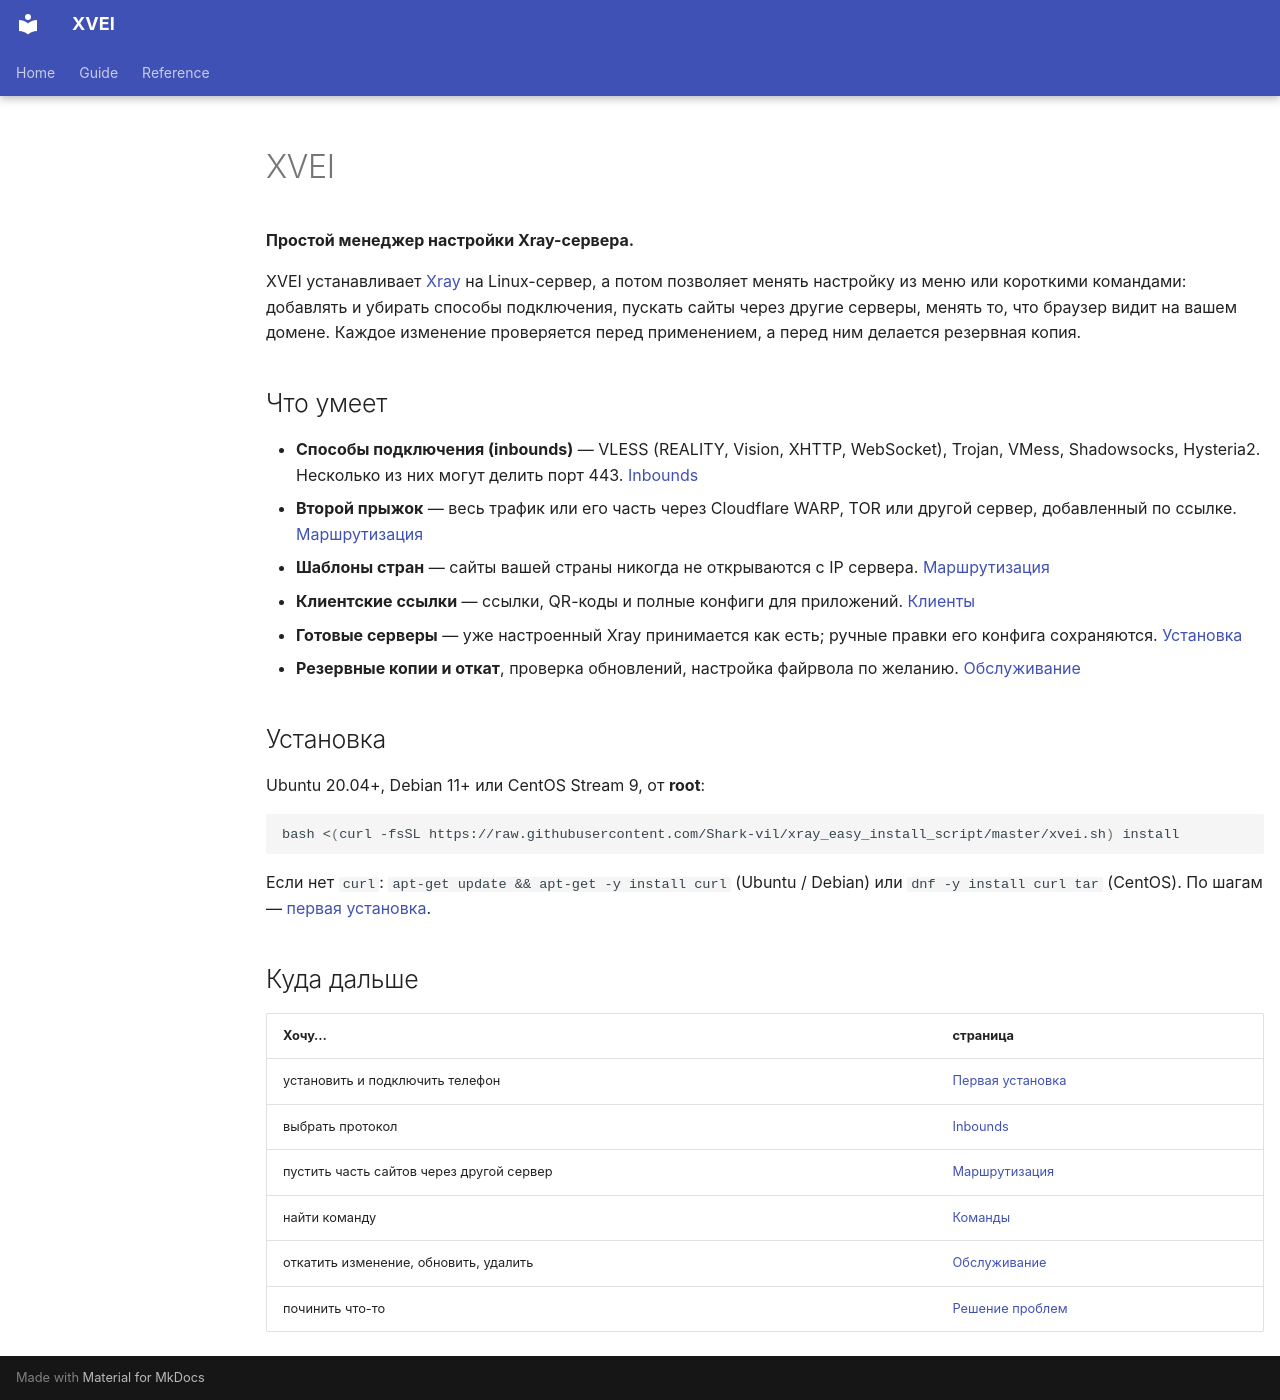

repository: Shark-vil/xray_vless_easy_install_script · page: ru/index.html · generator: mkdocs

# XVEI

**Простой менеджер настройки Xray-сервера.**

XVEI устанавливает [Xray](https://github.com/XTLS/Xray-core) на Linux-сервер,
а потом позволяет менять настройку из меню или короткими командами:
добавлять и убирать способы подключения, пускать сайты через другие серверы,
менять то, что браузер видит на вашем домене. Каждое изменение проверяется
перед применением, а перед ним делается резервная копия.

## Что умеет

- **Способы подключения (inbounds)** — VLESS (REALITY, Vision, XHTTP,
  WebSocket), Trojan, VMess, Shadowsocks, Hysteria2. Несколько из них могут
  делить порт 443. [Inbounds](inbounds.md)
- **Второй прыжок** — весь трафик или его часть через Cloudflare WARP, TOR или
  другой сервер, добавленный по ссылке. [Маршрутизация](routing.md)
- **Шаблоны стран** — сайты вашей страны никогда не открываются с IP сервера. [Маршрутизация](routing.md#шаблоны)
- **Клиентские ссылки** — ссылки, QR-коды и полные конфиги для приложений.
  [Клиенты](clients.md)
- **Готовые серверы** — уже настроенный Xray принимается как есть; ручные
  правки его конфига сохраняются.
  [Установка](install.md#сервер-с-уже-установленным-xray)
- **Резервные копии и откат**, проверка обновлений, настройка файрвола по
  желанию. [Обслуживание](maintenance.md)

## Установка

Ubuntu 20.04+, Debian 11+ или CentOS Stream 9, от **root**:

```bash
bash <(curl -fsSL https://raw.githubusercontent.com/Shark-vil/xray_easy_install_script/master/xvei.sh) install
```

Если нет `curl`: `apt-get update && apt-get -y install curl` (Ubuntu / Debian)
или `dnf -y install curl tar` (CentOS). По шагам —
[первая установка](getting-started.md).

## Куда дальше

| Хочу… | страница |
|---|---|
| установить и подключить телефон | [Первая установка](getting-started.md) |
| выбрать протокол | [Inbounds](inbounds.md) |
| пустить часть сайтов через другой сервер | [Маршрутизация](routing.md) |
| найти команду | [Команды](commands.md) |
| откатить изменение, обновить, удалить | [Обслуживание](maintenance.md) |
| починить что-то | [Решение проблем](troubleshooting.md) |
